Run: headless pygame with SDL's dummy video driver; simulated clock (each Clock.tick advances the game by its frame time, no real sleeping); random seed 0; keys injected as events and as key.get_pressed() state; no mouse input; restart key SPACE tapped at the start of phases 3 and 4.
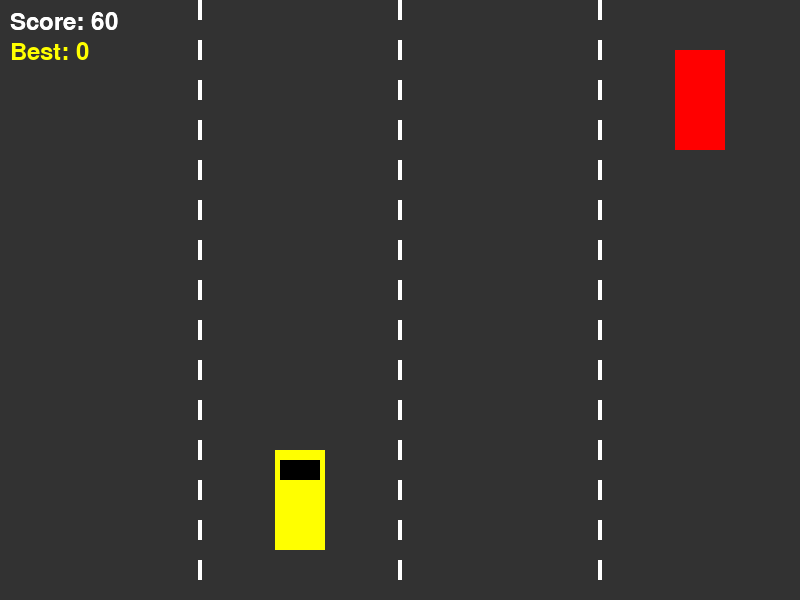
Frame 1 of 4 · flips 1–60 · no input
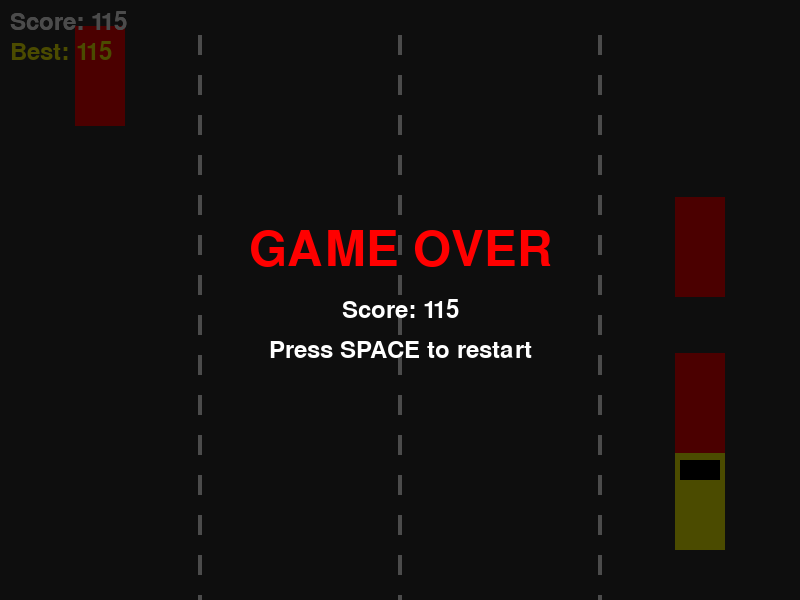
Frame 2 of 4 · flips 61–180 · tapped SPACE, RETURN · held RIGHT (→), D
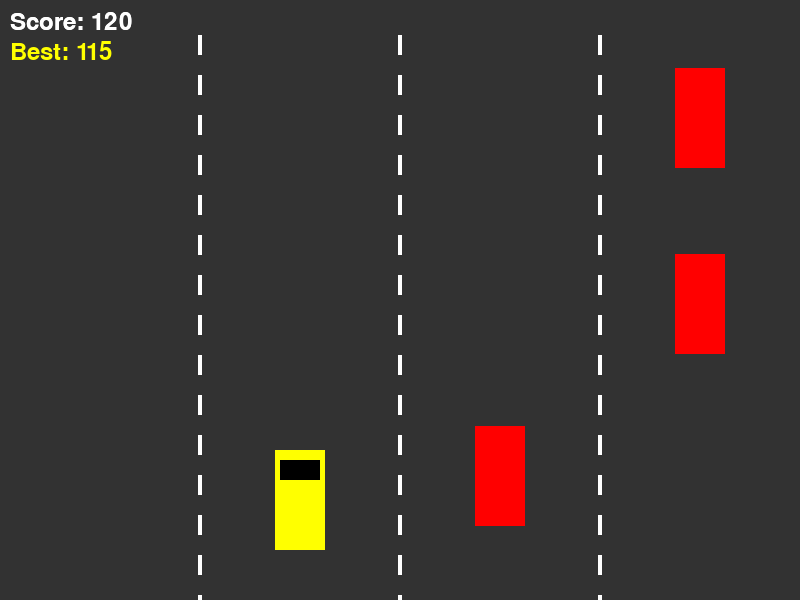
Frame 3 of 4 · flips 181–300 · tapped SPACE · held DOWN (↓), S
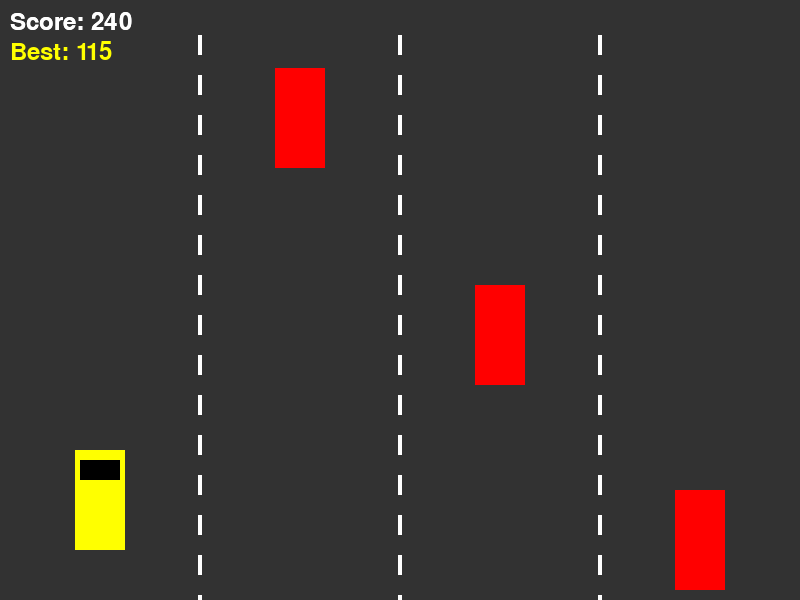
Frame 4 of 4 · flips 301–420 · tapped SPACE · held LEFT (←), A, UP (↑), W

The pygame program that drew these frames:

import pygame
import sys
import random

pygame.init()

# Настройка окна
WIDTH, HEIGHT = 800, 600
screen = pygame.display.set_mode((WIDTH, HEIGHT))
pygame.display.set_caption('Street Racer')
clock = pygame.time.Clock()

# цвет
WHITE = (255, 255, 255)
GRAY = (128, 128, 128)
YELLOW = (255, 255, 0)
RED = (255, 0, 0)
GREEN = (0, 255, 0)

# настр дороги
NUM_LANES = 4
LANE_WIDTH = WIDTH // NUM_LANES
ROAD_Y_START = 0
ROAD_SPEED = 5
enemy_speed = 5

# машина
car_width = 50
car_height = 100
# старт поз 2 полоса
car_lane = 1
car_x = LANE_WIDTH * car_lane + (LANE_WIDTH - car_width) // 2
car_y = HEIGHT - car_height - 50

road_offset = 0
enemies = []
spawn_timer = 0
running = True
score = 0
best_score = 0
game_over = False
speed = 5

while running:
    for event in pygame.event.get():
        if event.type == pygame.QUIT:
            running = False
        if event.type == pygame.KEYDOWN:
            # перезапуск по пробелу
            if game_over and event.key == pygame.K_SPACE:
                car_lane = 1
                enemies.clear()
                spawn_timer = 0
                score = 0
                game_over = False

            # управление если игра идет
            if not game_over:
                if event.key == pygame.K_LEFT or event.key == pygame.K_a:
                    if car_lane > 0:
                        car_lane -= 1
                if event.key == pygame.K_RIGHT or event.key == pygame.K_d:
                    if car_lane < NUM_LANES - 1:
                        car_lane += 1

    # обновление только если игра идет
    if not game_over:
        # анимка движения дороги
        road_offset = (road_offset + ROAD_SPEED) % 100

        # обнов поз кар
        car_x = LANE_WIDTH * car_lane + (LANE_WIDTH - car_width) // 2

        # счет
        score += 1
        #скорость врагов
        if score % 60 == 0:
            enemy_speed += 0.5

        # спавн врагов
        spawn_timer += 1
        if spawn_timer > 30:
            lane = random.randint(0, NUM_LANES - 1)
            enemy_x = lane * LANE_WIDTH + (LANE_WIDTH - car_width) // 2
            enemy_y = -car_height
            enemies.append([enemy_x, enemy_y, lane])
            spawn_timer = 0

        # враги вниз
        for enemy in enemies:
            enemy[1] += enemy_speed

        # удаление врагов за экраном
        enemies = [e for e in enemies if e[1] < HEIGHT]

        # ДТП
        player_rect = pygame.Rect(car_x, car_y, car_width, car_height)
        for enemy in enemies:
            enemy_rect = pygame.Rect(enemy[0], enemy[1], car_width, car_height)
            if player_rect.colliderect(enemy_rect):
                game_over = True

    # рисовка
    screen.fill(GRAY)

    # рисовка дороги
    for i in range(NUM_LANES):
        pygame.draw.rect(screen, (50, 50, 50), (i * LANE_WIDTH, 0, LANE_WIDTH, HEIGHT))

    # ЛИния разметки
    for lane in range(1, NUM_LANES):
        line_x = lane * LANE_WIDTH
        for y in range(0, HEIGHT, 40):
            line_y = (y + road_offset) % HEIGHT
            pygame.draw.rect(screen, WHITE, (line_x - 2, line_y, 4, 20))

    # рисовка кар гг
    pygame.draw.rect(screen, YELLOW, (car_x, car_y, car_width, car_height))
    pygame.draw.rect(screen, (0, 0, 0), (car_x + 5, car_y + 10, car_width - 10, 20))

    # рисовка врага
    for enemy in enemies:
        pygame.draw.rect(screen, RED, (enemy[0], enemy[1], car_width, car_height))

    # счет на экран
    font = pygame.font.Font(None, 36)
    score_text = font.render(f'Score: {score}', True, WHITE)
    screen.blit(score_text, (10, 10))
    font = pygame.font.Font(None, 36)
    score_text = font.render(f'Score: {score}', True, WHITE)
    best_text = font.render(f'Best: {best_score}', True, YELLOW)
    screen.blit(score_text, (10, 10))
    screen.blit(best_text, (10, 40))

    # экран проигрыша
    if game_over:
        if score > best_score:
            best_score = score

        dark = pygame.Surface((WIDTH, HEIGHT))
        dark.set_alpha(180)
        dark.fill((0, 0, 0))
        screen.blit(dark, (0, 0))

        big_font = pygame.font.Font(None, 72)
        game_over_text = big_font.render("GAME OVER", True, RED)
        score_final = font.render(f'Score: {score}', True, WHITE)
        restart_text = font.render("Press SPACE to restart", True, WHITE)

        screen.blit(game_over_text, game_over_text.get_rect(center=(WIDTH // 2, HEIGHT // 2 - 50)))
        screen.blit(score_final, score_final.get_rect(center=(WIDTH // 2, HEIGHT // 2 + 10)))
        screen.blit(restart_text, restart_text.get_rect(center=(WIDTH // 2, HEIGHT // 2 + 50)))



    pygame.display.flip()
    clock.tick(60)


pygame.quit()
sys.exit()
